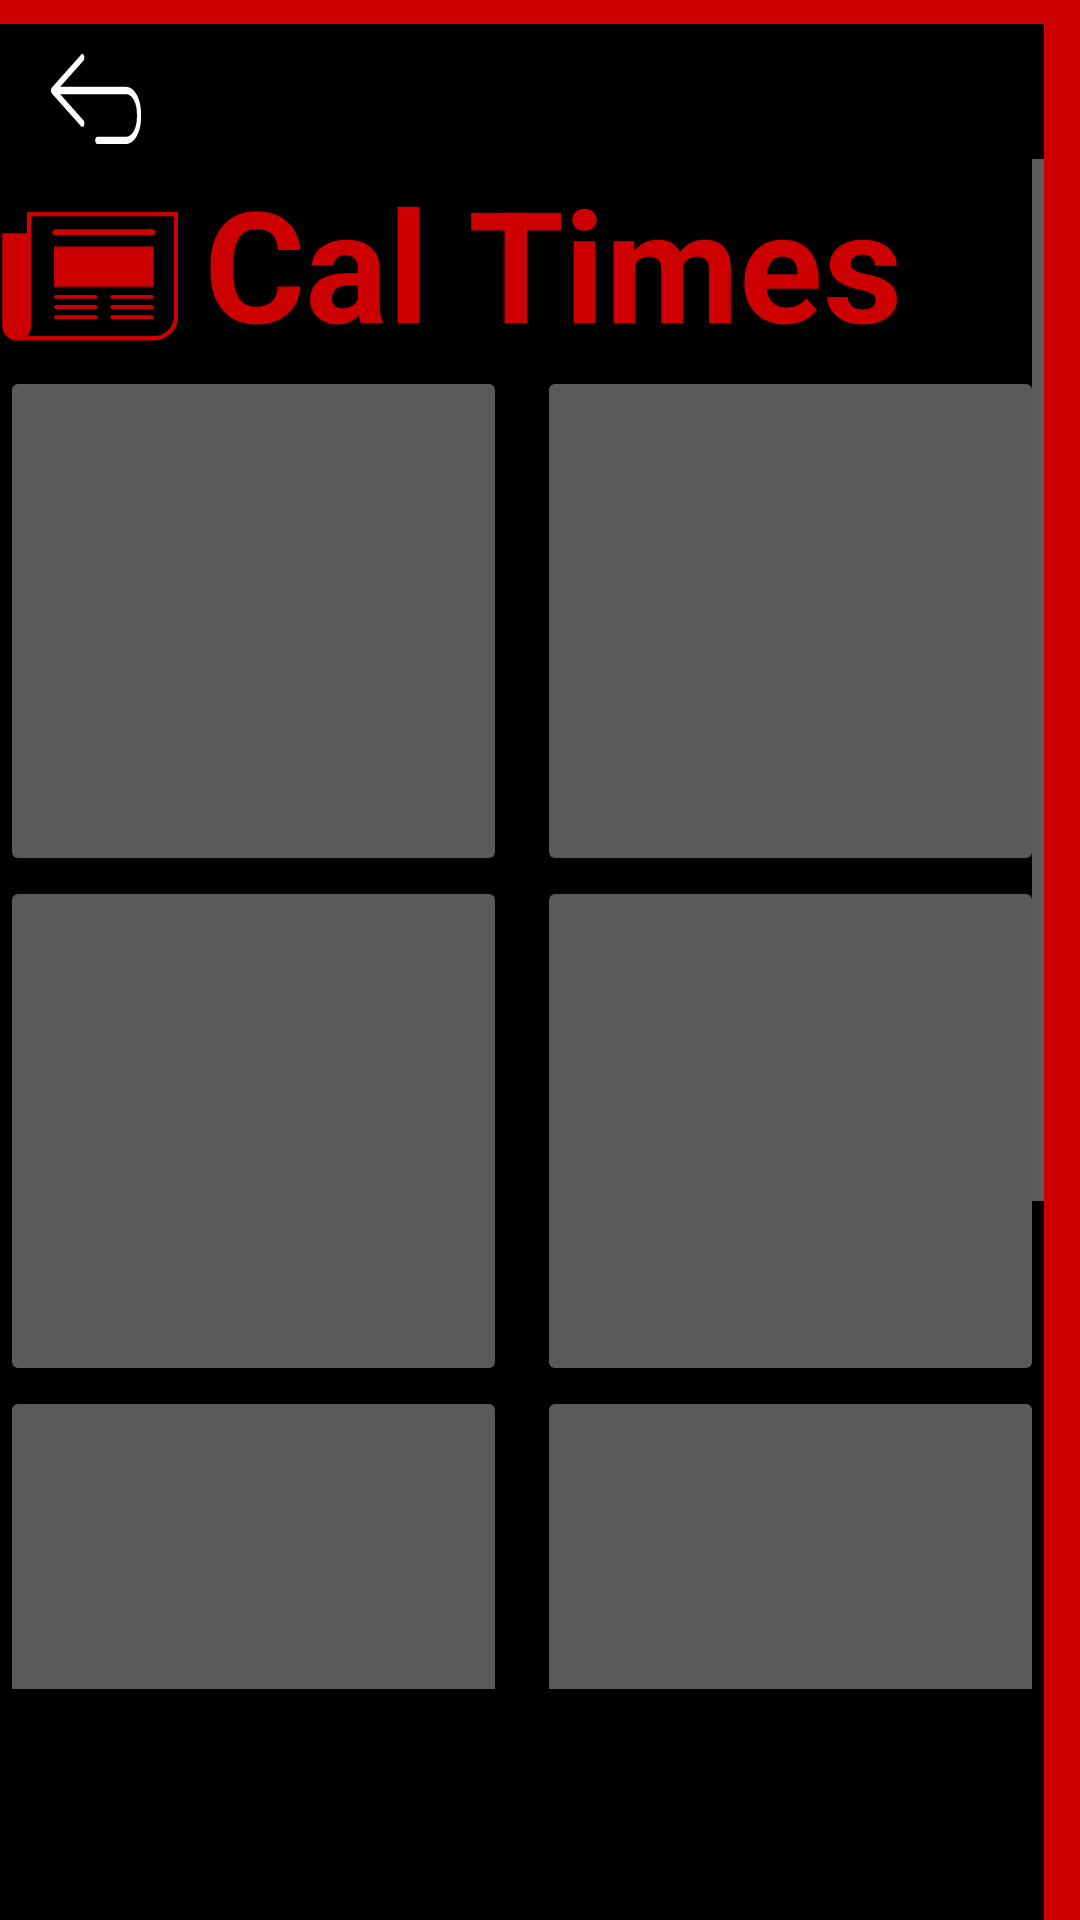

Reconstruct the res/layout file that produces this screen, plus the resources it refers to.
<!-- AndroidManifest.xml: application theme AppTheme -->
<!-- res/layout/paper.xml -->
<?xml version="1.0" encoding="utf-8"?>
<RelativeLayout
    xmlns:android="http://schemas.android.com/apk/res/android"
    xmlns:app="http://schemas.android.com/apk/res-auto"
    android:layout_width="match_parent"
    android:layout_height="match_parent"
    android:background="@color/calRed"
    >

    <RelativeLayout
        android:layout_width="match_parent"
        android:layout_height="2560dp"
        android:layout_marginEnd="12dp"
        android:layout_marginTop="8dp"
        android:background="@color/black"
        >
        <RelativeLayout
            android:id="@+id/navigation"
            android:layout_width="match_parent"
            android:layout_height="wrap_content">
            
            <ImageView
                android:id="@+id/menu"
                android:layout_width="35dp"
                android:layout_height="35dp"

                android:layout_alignParentEnd="true"
                android:layout_marginEnd="5dp"
                android:layout_marginTop="10dp"

                android:background="@color/clear"
                android:tint="@color/white"
                app:srcCompat="@drawable/menu"
                />
            
            
            <ImageView
                android:id="@+id/back"
                android:layout_width="48dp"
                android:layout_height="30dp"
                android:layout_alignParentStart="true"

                android:layout_alignParentTop="true"
                android:layout_marginStart="8dp"
                android:layout_marginTop="10dp"
                android:background="@color/clear"

                android:onClick="back"
                android:tint="@color/white"
                app:srcCompat="@drawable/back"
                />
            
        </RelativeLayout>
        <ScrollView
            android:layout_width="match_parent"
            android:layout_height="510dp"
            android:layout_below="@id/navigation">
        <RelativeLayout
            android:layout_width="match_parent"
            android:layout_height="510dp"
            >

            
            <ImageView
                android:id="@+id/icon"
                android:layout_width="60dp"
                android:layout_height="60dp"

                android:layout_alignBottom="@id/text"
                android:layout_marginEnd="8dp"


                android:tint="@color/calRed"
                android:src="@drawable/paper"
                />


            <TextView
                android:id="@+id/text"
                android:layout_width="wrap_content"
                android:layout_height="wrap_content"

                android:layout_marginEnd="15dp"
                android:layout_toRightOf="@id/icon"

                android:text="@string/times"
                android:textColor="@color/calRed"
                android:textSize="25pt"
                android:textStyle="bold"
                />
            <Space
                android:id="@+id/centerLine"
                android:layout_width="0dp"
                android:layout_height="0dp"
                android:layout_centerHorizontal="true"
                android:visibility="invisible"/>

            <RelativeLayout
                android:layout_width="wrap_content"
                android:layout_height="wrap_content"
                android:layout_below="@id/text"
                android:layout_alignRight="@id/centerLine"
                android:layout_marginRight="5dp">




                <ImageButton
                    android:id="@+id/paperButton1"
                    android:layout_width="170dp"
                    android:layout_height="170dp"

                    android:onClick="go"
                    android:src="@drawable/testimage"
                    />
                <ImageButton
                    android:id="@+id/paperButton2"
                    android:layout_width="170dp"
                    android:layout_height="170dp"
                    android:layout_below="@id/paperButton1"


                    android:onClick="go"
                    android:src="@drawable/testimage"
                    />
                <ImageButton
                    android:id="@+id/paperButton3"
                    android:layout_width="170dp"
                    android:layout_height="170dp"
                    android:layout_below="@id/paperButton2"


                    android:onClick="go"
                    android:src="@drawable/testimage"
                    />
                <ImageButton
                    android:id="@+id/paperButton4"
                    android:layout_width="170dp"
                    android:layout_height="170dp"
                    android:layout_below="@id/paperButton3"


                    android:onClick="go"
                    android:src="@drawable/testimage"
                    />

            </RelativeLayout>
            <RelativeLayout
                android:layout_width="wrap_content"
                android:layout_height="wrap_content"
                android:layout_below="@id/text"
                android:layout_alignLeft="@id/centerLine"
                android:layout_marginLeft="5dp">



                <ImageButton
                    android:id="@+id/paperButton5"
                    android:layout_width="170dp"
                    android:layout_height="170dp"

                    android:onClick="go"
                    android:src="@drawable/testimage"
                    />
                <ImageButton
                    android:id="@+id/paperButton6"
                    android:layout_width="170dp"
                    android:layout_height="170dp"
                    android:layout_below="@id/paperButton5"


                    android:onClick="go"
                    android:src="@drawable/testimage"
                    />
                <ImageButton
                    android:id="@+id/paperButton7"
                    android:layout_width="170dp"
                    android:layout_height="170dp"
                    android:layout_below="@id/paperButton6"


                    android:onClick="go"
                    android:src="@drawable/testimage"
                    />
                <ImageButton
                    android:id="@+id/paperButton8"
                    android:layout_width="170dp"
                    android:layout_height="170dp"
                    android:layout_below="@id/paperButton7"


                    android:onClick="go"
                    android:src="@drawable/testimage"
                    />

            </RelativeLayout>






        </RelativeLayout>
        </ScrollView>

    </RelativeLayout>

</RelativeLayout>
<!-- resources referenced by this layout -->
<resources>
  <color name="black">#FF000000</color>
  <color name="calRed">#FFCC0000</color>
  <color name="clear">#00000000</color>
  <color name="white">#FFFFFFFF</color>
  <!-- drawable back (drawable) -->
  <vector android:height="24dp" android:viewportHeight="74.248"
      android:viewportWidth="130.92" android:width="24dp" xmlns:android="http://schemas.android.com/apk/res/android">
      <path android:fillColor="#F2F2F2" android:pathData="M109.23,27.12L13.26,27.12l33.92,-21.6c1.39,-0.89 1.81,-2.74 0.92,-4.13c-0.57,-0.89 -1.54,-1.38 -2.53,-1.38c-0.55,0 -1.11,0.15 -1.6,0.47l-42.58,27.12c-0.86,0.55 -1.39,1.5 -1.39,2.53c0,1.02 0.52,1.98 1.39,2.52l42.58,27.12c1.38,0.88 3.24,0.47 4.13,-0.92c0.89,-1.39 0.48,-3.24 -0.92,-4.13l-33.92,-21.6h95.96c8.66,0 15.71,7.05 15.71,15.71v3.74c0,8.66 -7.05,15.71 -15.71,15.71h-41.94c-1.65,0 -2.99,1.34 -2.99,2.99c0,1.65 1.34,2.99 2.99,2.99h41.94c11.96,0 21.69,-9.73 21.69,-21.69v-3.74C130.92,36.85 121.19,27.12 109.23,27.12z"/>
  </vector>
  <!-- drawable paper: vector/xml drawable (drawable, 3316 chars, omitted) -->
  <string name="times">Cal Times</string>
  <style name="AppTheme" parent="Theme.AppCompat.NoActionBar">
          
          <item name="colorPrimary">@color/calRed</item>
          <item name="colorPrimaryDark">@color/calRedDark</item>
          <item name="colorAccent">@color/black</item>
          <item name="android:windowAnimationStyle">@style/CustomActivityAnimation</item>
      </style>
  <color name="calRedDark">#FFCC0000</color>
  <style name="CustomActivityAnimation" parent="@android:style/Animation.Activity">
          <item name="android:activityOpenEnterAnimation">@anim/slide_in_right</item>
          <item name="android:activityOpenExitAnimation">@anim/slide_out_left</item>
          <item name="android:activityCloseEnterAnimation">@anim/slide_in_left</item>
          <item name="android:activityCloseExitAnimation">@anim/slide_out_right</item>
      </style>
</resources>
